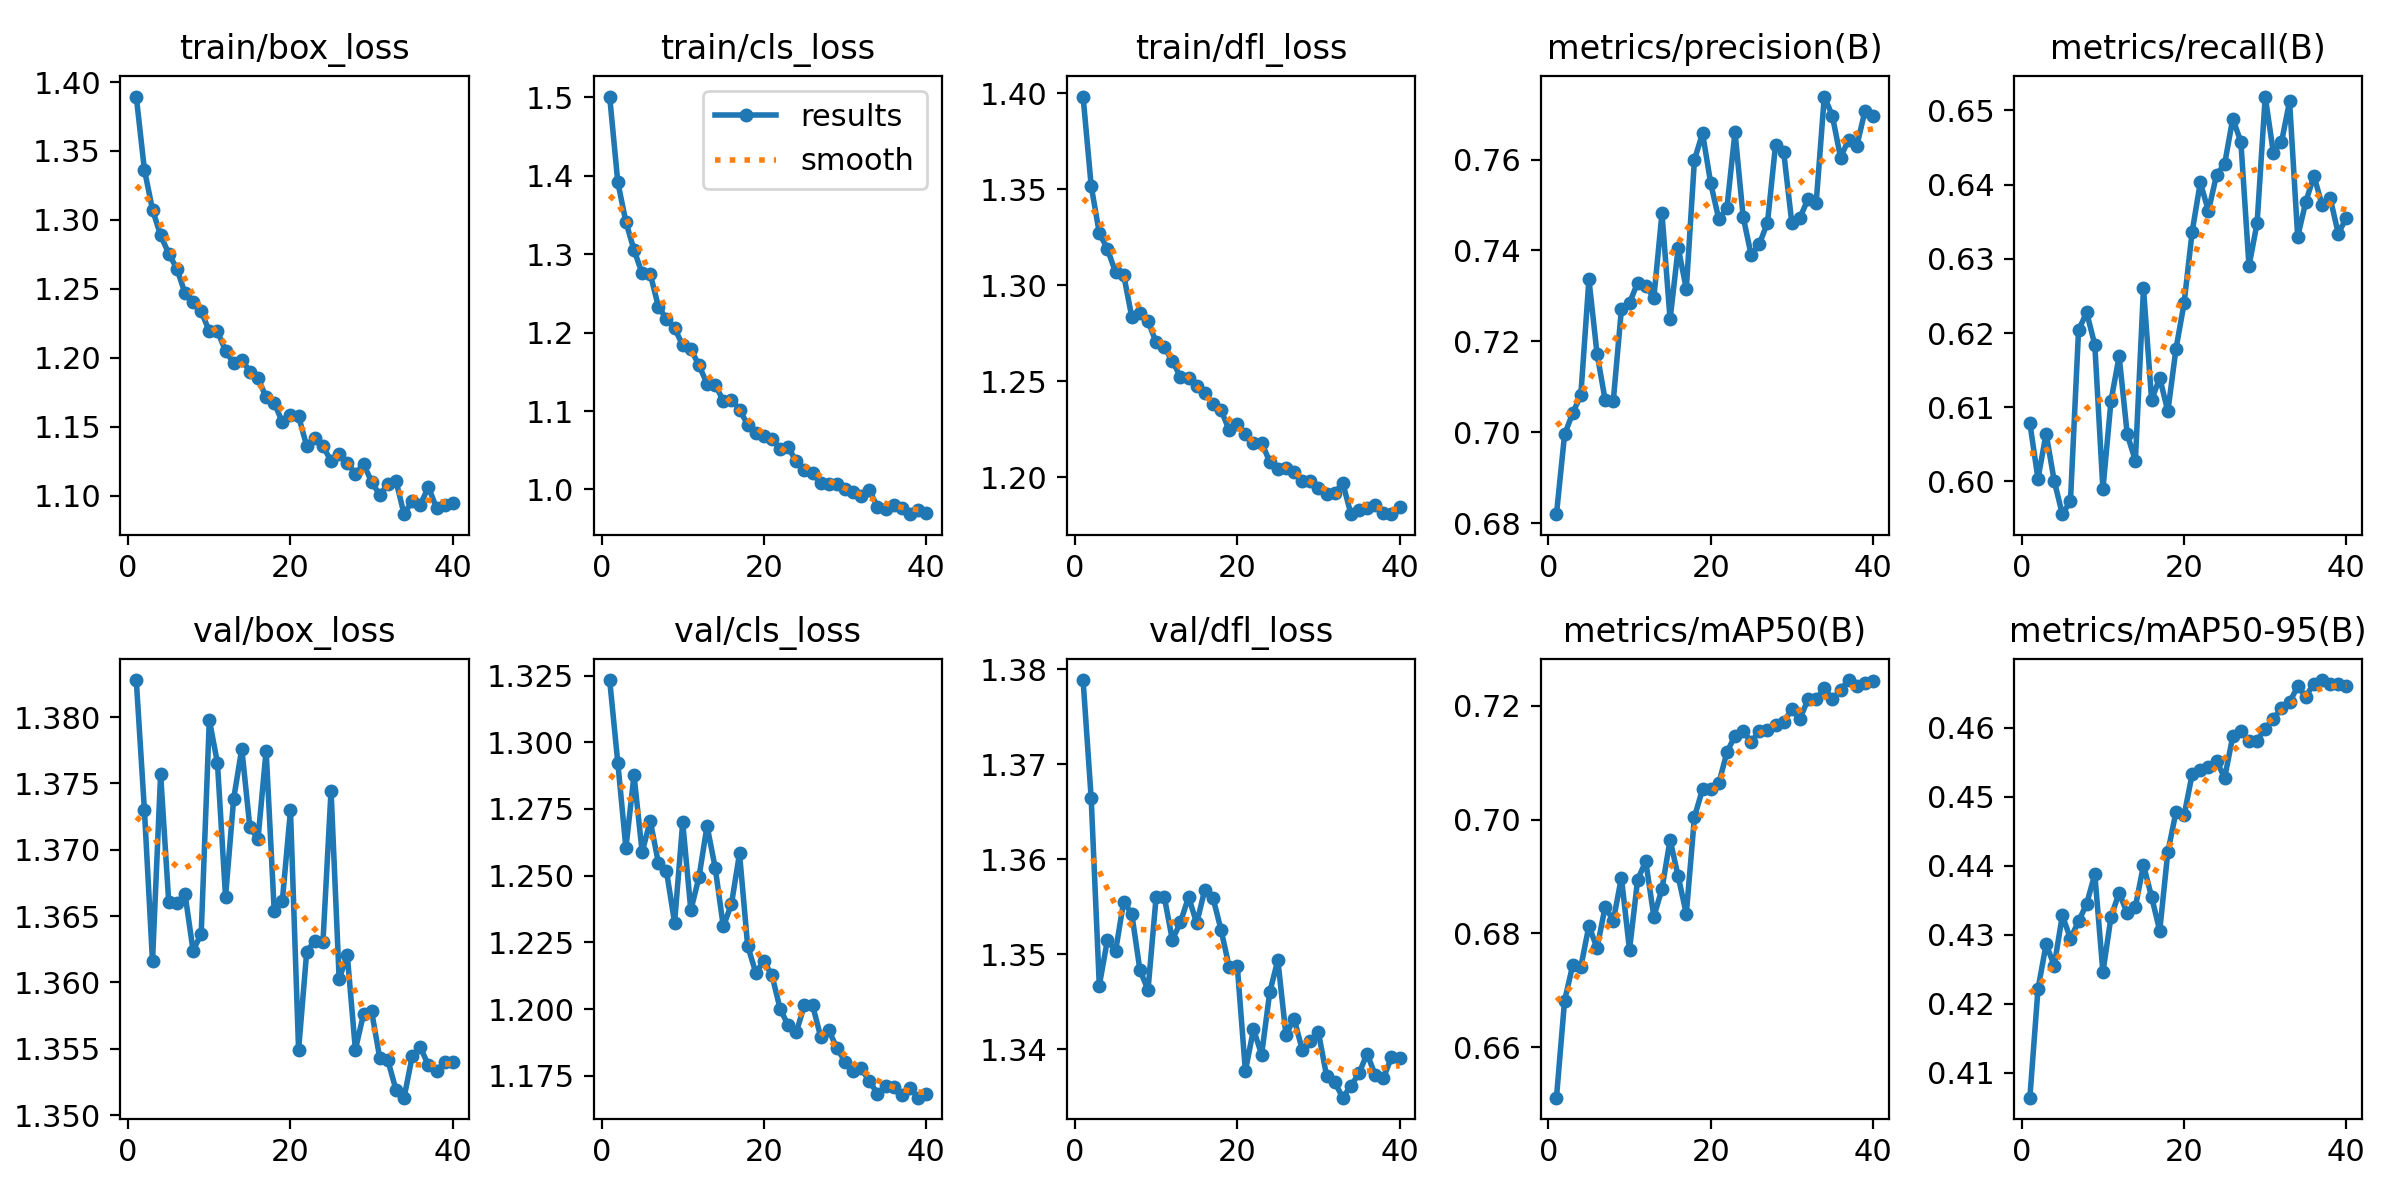

The table this chart was drawn from, first rows:
epoch, time, train/box_loss, train/cls_loss, train/dfl_loss, metrics/precision(B), metrics/recall(B), metrics/mAP50(B), metrics/mAP50-95(B), val/box_loss, val/cls_loss, val/dfl_loss, lr/pg0, lr/pg1, lr/pg2
1, 137.4, 1.389, 1.501, 1.398, 0.682, 0.6079, 0.6511, 0.4064, 1.383, 1.323, 1.379, 0.001, 0.001, 0.001
2, 267.4, 1.336, 1.392, 1.352, 0.6996, 0.6004, 0.6682, 0.4221, 1.373, 1.292, 1.366, 0.0009985, 0.0009985, 0.0009985
3, 397.7, 1.307, 1.341, 1.327, 0.7042, 0.6065, 0.6744, 0.4286, 1.362, 1.26, 1.347, 0.0009939, 0.0009939, 0.0009939
4, 527.1, 1.289, 1.305, 1.319, 0.7082, 0.6001, 0.6741, 0.4255, 1.376, 1.288, 1.352, 0.0009863, 0.0009863, 0.0009863
5, 656.5, 1.276, 1.276, 1.307, 0.7336, 0.5956, 0.6813, 0.4328, 1.366, 1.259, 1.35, 0.0009758, 0.0009758, 0.0009758
6, 786.9, 1.265, 1.275, 1.306, 0.7173, 0.5973, 0.6774, 0.4294, 1.366, 1.271, 1.356, 0.0009623, 0.0009623, 0.0009623
7, 917.3, 1.247, 1.233, 1.284, 0.7071, 0.6204, 0.6847, 0.4319, 1.367, 1.255, 1.354, 0.000946, 0.000946, 0.000946
8, 1047, 1.24, 1.217, 1.285, 0.7069, 0.6228, 0.6822, 0.4345, 1.362, 1.252, 1.348, 0.0009271, 0.0009271, 0.0009271
9, 1176, 1.234, 1.206, 1.281, 0.727, 0.6184, 0.6898, 0.4388, 1.364, 1.232, 1.346, 0.0009055, 0.0009055, 0.0009055
10, 1305, 1.219, 1.184, 1.27, 0.7285, 0.5989, 0.6771, 0.4245, 1.38, 1.27, 1.356, 0.0008814, 0.0008814, 0.0008814
11, 1435, 1.219, 1.179, 1.268, 0.7329, 0.6109, 0.6894, 0.4326, 1.377, 1.237, 1.356, 0.000855, 0.000855, 0.000855
12, 1564, 1.205, 1.158, 1.261, 0.7322, 0.6169, 0.6927, 0.4361, 1.366, 1.249, 1.352, 0.0008265, 0.0008265, 0.0008265
13, 1693, 1.196, 1.135, 1.252, 0.7296, 0.6063, 0.6829, 0.4331, 1.374, 1.269, 1.353, 0.000796, 0.000796, 0.000796
14, 1822, 1.199, 1.134, 1.252, 0.7482, 0.6028, 0.6878, 0.434, 1.378, 1.253, 1.356, 0.0007636, 0.0007636, 0.0007636
15, 1952, 1.19, 1.113, 1.247, 0.7248, 0.626, 0.6964, 0.4401, 1.372, 1.231, 1.353, 0.0007297, 0.0007297, 0.0007297
16, 2082, 1.185, 1.115, 1.244, 0.7406, 0.611, 0.69, 0.4355, 1.371, 1.239, 1.357, 0.0006944, 0.0006944, 0.0006944
17, 2211, 1.171, 1.102, 1.238, 0.7315, 0.614, 0.6834, 0.4306, 1.377, 1.258, 1.356, 0.000658, 0.000658, 0.000658
18, 2340, 1.167, 1.083, 1.235, 0.7599, 0.6094, 0.7005, 0.442, 1.365, 1.224, 1.353, 0.0006206, 0.0006206, 0.0006206
19, 2469, 1.153, 1.072, 1.225, 0.7658, 0.6178, 0.7053, 0.4478, 1.366, 1.214, 1.349, 0.0005824, 0.0005824, 0.0005824
20, 2599, 1.159, 1.068, 1.228, 0.7549, 0.624, 0.7054, 0.4473, 1.373, 1.218, 1.349, 0.0005438, 0.0005438, 0.0005438
21, 2730, 1.158, 1.064, 1.223, 0.7469, 0.6337, 0.7064, 0.4533, 1.355, 1.213, 1.338, 0.000505, 0.000505, 0.000505
22, 2859, 1.136, 1.052, 1.218, 0.7493, 0.6403, 0.7118, 0.4538, 1.362, 1.2, 1.342, 0.0004662, 0.0004662, 0.0004662
23, 2989, 1.142, 1.054, 1.218, 0.766, 0.6364, 0.7148, 0.4544, 1.363, 1.194, 1.339, 0.0004276, 0.0004276, 0.0004276
24, 3118, 1.136, 1.036, 1.208, 0.7474, 0.6413, 0.7155, 0.4552, 1.363, 1.191, 1.346, 0.0003894, 0.0003894, 0.0003894
25, 3248, 1.125, 1.024, 1.204, 0.7389, 0.6428, 0.7137, 0.4527, 1.374, 1.202, 1.349, 0.000352, 0.000352, 0.000352
26, 3377, 1.13, 1.021, 1.205, 0.7414, 0.6489, 0.7156, 0.4587, 1.36, 1.201, 1.342, 0.0003156, 0.0003156, 0.0003156
27, 3508, 1.124, 1.008, 1.203, 0.7461, 0.6458, 0.7157, 0.4595, 1.362, 1.19, 1.343, 0.0002803, 0.0002803, 0.0002803
28, 3638, 1.116, 1.006, 1.198, 0.7633, 0.629, 0.7166, 0.458, 1.355, 1.192, 1.34, 0.0002464, 0.0002464, 0.0002464
29, 3767, 1.123, 1.007, 1.198, 0.7616, 0.6348, 0.7171, 0.4581, 1.358, 1.185, 1.341, 0.000214, 0.000214, 0.000214
30, 3896, 1.11, 1, 1.195, 0.746, 0.6519, 0.7194, 0.4599, 1.358, 1.18, 1.342, 0.0001835, 0.0001835, 0.0001835
31, 4026, 1.101, 0.9964, 1.191, 0.7472, 0.6443, 0.7177, 0.4613, 1.354, 1.177, 1.337, 0.000155, 0.000155, 0.000155
32, 4156, 1.108, 0.9918, 1.192, 0.7514, 0.6457, 0.7212, 0.4628, 1.354, 1.178, 1.337, 0.0001286, 0.0001286, 0.0001286
33, 4288, 1.111, 0.9991, 1.197, 0.7504, 0.6512, 0.7211, 0.4637, 1.352, 1.173, 1.335, 0.0001045, 0.0001045, 0.0001045
34, 4419, 1.087, 0.9777, 1.181, 0.7739, 0.633, 0.7232, 0.466, 1.351, 1.168, 1.336, 8.29431e-05, 8.29431e-05, 8.29431e-05
35, 4548, 1.096, 0.9748, 1.183, 0.7696, 0.6377, 0.7211, 0.4645, 1.354, 1.171, 1.337, 6.39518e-05, 6.39518e-05, 6.39518e-05
36, 4678, 1.094, 0.9803, 1.184, 0.7604, 0.6412, 0.7228, 0.4664, 1.355, 1.171, 1.34, 4.76796e-05, 4.76796e-05, 4.76796e-05
37, 4808, 1.106, 0.9765, 1.186, 0.7644, 0.6373, 0.7245, 0.4669, 1.354, 1.168, 1.337, 3.4227e-05, 3.4227e-05, 3.4227e-05
38, 4937, 1.091, 0.9685, 1.181, 0.7629, 0.6382, 0.7235, 0.4663, 1.353, 1.171, 1.337, 2.36769e-05, 2.36769e-05, 2.36769e-05
39, 5067, 1.093, 0.9744, 1.181, 0.7706, 0.6334, 0.724, 0.4663, 1.354, 1.167, 1.339, 1.60943e-05, 1.60943e-05, 1.60943e-05
40, 5197, 1.094, 0.9706, 1.185, 0.7695, 0.6355, 0.7244, 0.4661, 1.354, 1.168, 1.339, 1.15259e-05, 1.15259e-05, 1.15259e-05
